pico-8 play session: mixed d-pad (fixed 12-tick cycle)

[t = 1 s] mixed d-pad (1.2s cycle ×~1): → ← ↑ ↓ + 🅾/❎ taps, ~1s
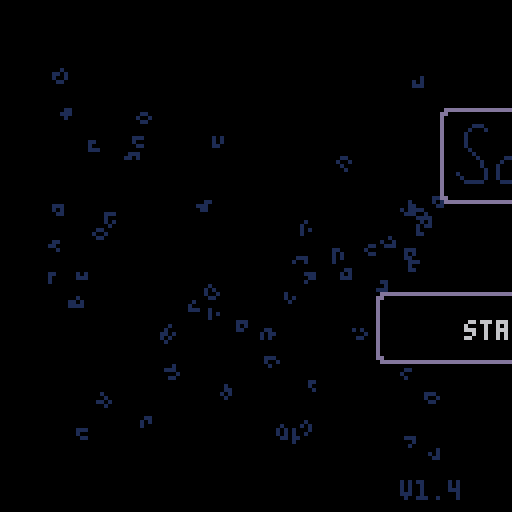
[t = 2 s] mixed d-pad (1.2s cycle ×~1): → ← ↑ ↓ + 🅾/❎ taps, ~2s
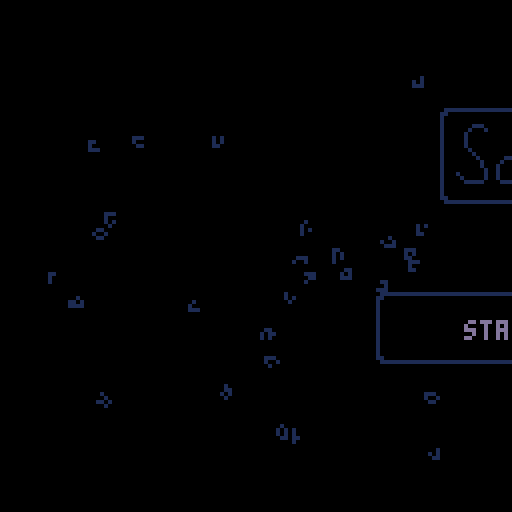
[t = 8 s] mixed d-pad (1.2s cycle ×~6): → ← ↑ ↓ + 🅾/❎ taps, ~8s
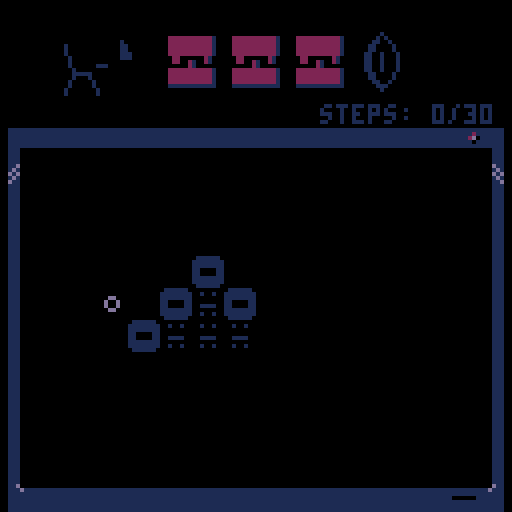

pico-8 cartridge
version 41
__lua__
--sokovirus
--by olivander65

--i hope you enjoy the game! 🐱
--the code was edited with an
--external editor near the end,
--so i don't promise it is
--organized well 웃

--blank desktop=(102*8,16*8)

function _init()
	ver="v1.4"
	mode=0 --0 for normal game, 1 for playlevel
	completedworlds={0,0,0}
	acheivement={0,0,0}
	menustars={0,0,0}
	debug={""}
	steps={0,0,0,0,0,0,0,0,0,0,0,0}
	beststeps={0,0,0,0,0,0,0,0,0,0,0,0}
	totalsteps=0
	--load cart data
	cartdata("sokovirus")
	menuitem(1, "reset data",
	function() clearcart() sfx(53) end
	)
	--load worlds and acheivements
	for i = 1,3 do
		completedworlds[i]=dget(i-1)--0,1,2
		acheivement[i]=dget(i+2)--3,4,5
		menustars[i]=dget(i+30)--31-33
	end

	totalsteps=dget(18)
	restartslide=false
	continue=false
	if completedworlds[1]+completedworlds[2]+completedworlds[3]>0 then
		continue=true
		--load steps data
		loadsteps()
	end

	
	--screen shake variables
	intensity = 0
	shake_control = 2
	ground_tile = 49
	goal_tile = 1
	--game timer
	t=0
	fadeperc=1
	
	cam_x,cam_y=0,0
	p_x,p_y=22,10
	level=1
	servertext={"server 1","server 2","server 3","stats"}
	servertextex={" - corpotech"," - xz news", " - safelink",""}
	--normal,squish up,squish right
	p_anims={112,116,117,118}
	
	p_ani=p_anims[1]
	--camera pos per lvl
	levelx={17,34,51,68,85,102,0,17,34,51,68,85,102}
	levely={0,0,0,0,0,0,16,16,16,16,16,16,16}

	--player pos per lvl
	plx={20,38,59,73,88,107,2,22,41,54,73,87}
	ply={9,10,12,7,8,9,26,22,22,25,25,25}
	
	newstext = "breaking news: an unknown computer virus is sweeping the city. lock your pc!"

	hubtext = {
		{">password: **********",
		">ipscan 132.55.23.1.8080",
		">select a server to begin"},
		{">message from employer:",
		">corpo tech down.",
		">two more to go. . ."},
		{">message from employer:",
		">news services disrupted.",
		">two more to go. . ."},
		{">message from employer:",
		">security measures dusted",
		">two more to go. . ."},
		{">message from employer:",
		">one last server. . .",
		">don't expect gratitude"},
	}

	boxtles={5,6,7,8,9,10,11}
	goaltles={21,22,23,24,25,26,27}

	dpal={0,1,1,2,1,13,6,4,4,9,3,13,1,13,14}

	dirx={-1,1,0,0,1,1,-1,-1}
	diry={0,0,-1,1,-1,1,1,-1}
	
	box={}
	goal={}
	--lock stuff
	lock={0,0,0}--keeps track of completed locks
	locksprite={64,64,64}
	lockpuff=0
	locktimer=0
	
	optsteps={30,35,65,75,100,115,60,50,50,115,100,62}--optimal steps
	slbx=nil --SLIDE BOX
	
	--particles
	part={}
	--scanline stuff
	showscan=true
	yscan=38
	yscanstart=38
	yscanend=120 -- -42+1

	blinkframe=0--used to blink text
	blinkcolor=7
	blinkindex=1
	menucountdown=-1
	init_menu()
	--used in wait function
	wait_time=0
	next_function=init_menu
	coin_puff=false
	show_coin=true
	templvl=level
	newsworks=true
end


function init_level()
	--music(32,1000)--level music
	yscan=yscanstart
	goal={}
	box={}
	buttbuff=-1	
	p_ox,p_oy=0,0--PLAYER OFFSET
	--OFFSET ALLOWS PLAYER TO SLIDE
	--INTO A GIVEN SPOT WITHOUT
	--LOSING POSITION		
	p_flp=false
	p_mov=nil
	p_t=0--ANIMATION TIMER (0 TO 1)
	_upd=upd_refresh_level
	_drw=drw_level
	--music(32,1000)
end
-->8
--update


function _update()
	blinktext()
	if intensity > 0 then shake() end
	t+=1--where we are in the anim
	_upd()
	--update particles
	updateparts()
end 

function lockanim(i)
	if locktimer<=1 then
		locksprite[i]+=2
	end
	locktimer-=1
end

function upd_open_lock()
	--prepare lock animation
	local lockdone = true
	for i=1,3 do
		--check to see if lock has animated
		if lock[i]==1 and locksprite[i]<70 then
			if locktimer<1 then
				lockpuff=i
				locktimer=5
			end
			lockanim(i)
			lockdone = false
		end
	end	
	if lockdone then
		wait_time=30
		next_function=upd_refresh_level--next function after wait
		_upd=upd_wait
	end
end


function upd_wait() 
	if wait_time <=0 then
		_upd=next_function
		fadeout(0.5)
	end
	wait_time-=1
	
end
function upd_wait_level_end()
	show_coin=false
	if wait_time <=0 then
		show_coin=true
		
		gameover = completedworlds[1]*completedworlds[2]*completedworlds[3]
		if gameover == 1 then
			init_gameover()
			music(0,10)
		else
			init_hub()
		end
		
		fadeout(0.5)
	end
	wait_time-=1
end

function loadsteps()
	for i=1,12 do
		steps[i]=dget(i+5)--6-17
	end
end

function init_gameover()
	--save menu stars
	for i=1,3 do
		dset(i+30,max(acheivement[i],menustars[i]))--31-33
		menustars[i]=dget(i+30)--31-33
	end
	
	--reset
	completedworlds={0,0,0}
	acheivement={0,0,0}
	steps={0,0,0,0,0,0,0,0,0,0,0,0}
	continue=false
	savecart()
	_upd=upd_gameover
	_drw=drw_gameover
end

function drw_gameover()
	cam_x=0
	cam_y=0
	camera(cam_x,cam_y)
	cls()
	rectfill2(1*8-2,5*8-2,14*8+4,10*8+3,0)--pc background color
	map()
	drawacheivements(menustars)
	rectfill2(2,126,16*8-4,2,6)--lower pc (prevent showing in shake)

	add_ani(p_ani,p_ani+3,16,4,10,40,false)
	print("thanks for playing!!!",22,40,11)
	add_ani(p_ani,p_ani+3,16,4,110,40,true)

	print("total game steps: "..totalsteps,34,48,3)
	
	--(_sa,_ea,_delay,_spd,_x,_y,_flp)
	add_grid(37,43,4,4,4*8,7*8,2,2)
	add_grid(37,43,3,4,7*8,7*8,2,2)
	add_grid(37,43,6,4,10*8,7*8,2,2)

	--circle for gold virus
	circfill(8*8+1,11*8+1,14,1)--outer circle
	circfill(8*8,11*8,14,11)--outer circle
	circfill(8*8,11*8,12,3)--inner circle
	
	
	local rtxt = "press ❎ to exit"
	print(rtxt,hcenter(rtxt),8*14,5)
	palt(0,false)
	palt(14,true)
	drawgrids()--draw grid animations
	draw_bas_ani()
	sdrawgrid(78,7*8,10*8+sin(time()-1),2,2)--gold virus
	palt(0,true)
	palt(14,false)
	drawparts()--particles
	draw_scanline()
end

function upd_gameover()
	if rnd(10)<1 then
		particleshatter(rnd(104),rnd(100),30,{7,10,9,1})
	end
	if btnp(5) then
		init_menu()
	end
end

function checkacheivement(world,start)
	local give = true
	for i = start,start+3 do
		if steps[i]>optsteps[i] then
			give = false
		end
	end
	if give then
		acheivement[world]=1
	else
		acheivement[world]=-1--failed
	end
end

function savecart()
	if mode==0 then--story save
		for i = 1,3 do
			dset(i-1,completedworlds[i])--0,1,2
			dset(i+2,acheivement[i])--3,4,5
		end
	end
	--save steps data
	for i=1,12 do
		if steps[i]>0 then
			if mode==0 then
				dset(i+5,steps[i])--start at 6-17
			end
			if beststeps[i]==0 then
				beststeps[i]=steps[i]
				dset(i+18,steps[i])--save best steps
			elseif beststeps[i]>steps[i] then
				beststeps[i]=steps[i]
				dset(i+18,steps[i])--save best steps
			end
		end
	end
	dset(18,totalsteps)
end

function clearcart()
	for i=0,33 do
		dset(i,0)--reset cart data
	end
	extcmd("reset")
end

function newgame()
	for i=0,17 do
		dset(i,0)--reset cart data
		--keep steps and beststeps
	end
	completedworlds={0,0,0}
	acheivement={0,0,0}
	reload(0x1000, 0x1000, 0x2000)--reload map
	steps={0,0,0,0,0,0,0,0,0,0,0,0}
	init_hub()
	
	
end

function upd_game()
	btn_buffer()
	slideinamim()
	do_btn_buffer(buttbuff)
	buttbuff=-1
	if checksolved() then	
		if mode==0 then--story
			if level%4 == 0 then--end of world
				if level<5 then
					completedworlds[1]=1
					checkacheivement(1,1)
				elseif level<9 then
					completedworlds[2]=1
					checkacheivement(2,5)
				else
					completedworlds[3]=1
					checkacheivement(3,9)
				end
				wait_time=40
				_upd=upd_wait_level_end
				coin_puff=true
				savecart()
				sfx(53)--end world
			else
				intensity += shake_control--set the camera to shake
				level+=1
				modlvl=(level-1)%4+1
				lock[modlvl-1]=1--unlock previous lock
				_upd=upd_open_lock
				savecart()
				sfx(54)--end level
			end		
		elseif mode == 1 then--levels
			fadeout(0.5)
			savecart()		
			init_playlevel()
			
			sfx(54)--end level
		end
		
	end
end

function blinktext()
	local colors = {3,11,12,7}
	blinkframe+=1
	if blinkframe>blinkspeed then
		blinkframe=0
		blinkindex+=1
		if blinkindex > #colors then
			blinkindex=1
		end
		blinkcolor=colors[blinkindex]

	end
	
end

-->8
--draw

--WORKS FOR 2x2 AND SINGLE FRAME ANIMS
function create_ani_list(_sa,_ea,_delay,grid)
	local _ani={}
	--add delay
	if _delay>0 then
		for x=0,_delay do
			add(_ani,_sa)
		end
	end
	--add normal frames

	local length=_ea
	local skip=0
	if grid then
		length=(_ea-_sa)/2+_sa
	end
	for x=_sa,length do
		add(_ani,x+skip)
		if grid then
			skip+=1
		end
	end
	return _ani
end

function add_ani(_sa,_ea,_delay,_spd,_x,_y,_flp)
	local _ani = create_ani_list(_sa,_ea,_delay,false)
	local a={
		ani=_ani,
		spd=_spd,--SPD OF ANI LOWER BETTER?
		x=_x,
		y=_y,
		flp=_flp
	}
	add(anims,a)
end



function draw_bas_ani()
	for a in all(anims) do
		fm=getframe(a.ani,a.spd)
		drawspr(fm,a.x,a.y,a.flp)
	end
end

--ONLY ADD 2x2 ANIMATED GRIDS
function add_grid(_sa,_ea,_delay,_spd,_x,_y,_w,_h)
	
	local _ani=create_ani_list(_sa,_ea,_delay,true)
	
	local a={
		ani=_ani,
		spd=_spd,
		x=_x,
		y=_y,
		w=_w,
		h=_h

	}
	add(grids,a)
end

function drawgrids()
	for g in all(grids) do
		--SINCE LOOP STARTS AT 0
		gw,gh=g.w-1, g.h-1	
		for x=0,gw do
			for y=0,gh do
				sp=getframe(g.ani,g.spd)
				drawspr(y*16+sp+x,g.x+x*8,g.y+y*8,false)
			end
		end
	end
end


function sdrawgrid(stspr,_x,_y,_w,_h)
	_w,_h=_w-1,_h-1--since start 0	
	for x=0,_w do
		for y=0,_h do		
			drawspr(y*16+stspr+x,_x+x*8,_y+y*8,false)
		end
	end
end

function getframe(ani,spd)
	return ani[flr(t/spd)%#ani+1]
end

function drawspr(_spr,_x,_y,_flp)
	spr(_spr,_x,_y,1,1,_flp)	
end

function drawdeskandlocks()
	--(sa,ea,delay,spd,x,y,flp)
	--lower bar
	rectfill2(cam_x+1*8,cam_y+24,13*8+6,8,5)
	rectfill2(cam_x+1*8+1,cam_y+25,13*8+4,6,1)
	--if story mode
	if mode==0 then
		--monitor
		add_ani(96,98,0,6,cam_x+3*8,cam_y+1*8,false)
		--chord
		add_ani(99,102,4,4,cam_x+4*8,cam_y+1*8,false)
		--draw desk
		sdrawgrid(45,cam_x+2*8,cam_y+1*8,3,2)
		
		if coin_puff then
			particleshatter(16*3+cam_x+5*8+4,cam_y+1*8+4,15,{7,11,3})
			particleshatter(16*3+cam_x+5*8+4,cam_y+1*8+4,15,{7,11,3})
			particleshatter(16*3+cam_x+5*8+4,cam_y+1*8+4,15,{7,11,3})
			coin_puff=false			
		end
		if show_coin then--draw coin
			add_grid(37,43,4,4,16*3+cam_x+5*8,cam_y+1*8,2,2)
		end
	end
	drawgrids()--draw grid animations
	drawparts()--particles
	if mode==0 then
		drawlock()
	end
	draw_bas_ani()--draw non-grid animations
end

function drawbox(b)
 	drawspr(b.tle,b.x*8+b.ox,b.y*8+b.oy,false)
end

function drawlock()
	for i=1,3 do
		
		sdrawgrid(locksprite[i],16*(i-1)+cam_x+5*8,cam_y+1*8,2,2)
		if lockpuff == i then
			particlepuff(16*(i-1)+cam_x+5*8+4,cam_y+1*8+4,{7,6,5})--draw puff
			lockpuff=0
		end
	end	
end



function _draw()
	grids={}
	anims={}
	_drw()
	checkfade()
	--draw debug
	local offst=0
	for txt in all(debug) do
		print(txt,cam_x+10,cam_y+offst,8)
		offst+=8
	end
end

function drw_level()
	cls()
	rectfill2(cam_x+1*8-2,cam_y+5*8-2,14*8+4,10*8+3,0)--pc background color
	--CHANGE TRANSPARENCY COLR
	drawspr(21,cam_x+14*8,cam_y+4*8,false)--draw pc logo (has pink)
	palt(0,false)
	palt(14,true)
	map()
	for b in all(box) do
		drawbox(b)
	end
	--draw player
	if p_ani == p_anims[1] then
		add_ani(p_ani,p_ani+3,4,4,p_x*8+p_ox,p_y*8+p_oy,p_flp)
	else
		add_ani(p_ani,p_ani,4,4,p_x*8+p_ox,p_y*8+p_oy,p_flp)
	end
	--draw everything else in the game
	drawdeskandlocks()
	oprint8("level "..templvl,cam_x+hcenter("level "..templvl),cam_y+1,11,1)
	print("steps: "..steps[templvl].."/"..optsteps[templvl],cam_x+44+slidetimer,cam_y+26,6)
 	--RETURN TRANSPARENCY COLR
	palt(0,true)
	palt(14,false)
	draw_scanline()
	rectfill2(cam_x+2,cam_y+126,16*8-4,2,6)--lower pc (prevent showing in shake)
end

--tool

function oprint8(_t,_x,_y,_c,_c2)
	for i=1,8 do
		print(_t,_x+1,_y+diry[i],_c2)		
	end
	print(_t,_x,_y,_c)
end

function rectfill2(_x,_y,_w,_h,_c)
	rectfill(_x,_y,_x+max(_w-1,0),_y+max(_h-1,0),_c)
end
function rrectfill2(_x,_y,_w,_h,_c)--draws box with round corner
	rectfill2(_x,  _y+1,_w,_h-2,_c)
	rectfill2(_x+1,_y  ,_w-2,_h,_c)
     end

function wait(_wait)
 repeat
		_wait-=1
		flip()
	until _wait<0
end
-->8
--gameplay

function moveplayer(dx,dy)--direction x and y are either 0, 1, or -1
	local newpx=p_x+dx
	local newpy=p_y+dy	
	
	if dx<0 then
		p_flp=true
	elseif dx>0 then
		p_flp=false
	end
	--planned tile to move to
	local tle=mget(newpx,newpy)
	--checkbox
	p_wall=false--used to change animations
	local bx = checkbox(newpx,newpy)
	--wall or box flag
	if fget(tle,0) or bx then
		p_sox=dx*8
		p_soy=dy*8
		p_ox,p_oy=0,0		
		p_mov=pbump--set to bump
		--box flag
		if bx then
			slbx=bx
			bx.dx=dx
			bx.dy=dy
		else
			sfx(61)--bump wall noise
		end
		p_wall=true
	else
		steps[level]+=1
		totalsteps+=1
		--no wall or box
		sfx(63)--walk sfx
		
		p_x+=dx
		p_y+=dy
		
		--SET OFFSET USED IN player loop
		p_sox=-dx*8
		p_soy=-dy*8
		
		p_ox,p_oy=p_sox,p_soy
		p_mov=pslide--set to slide into place
	end
	_upd=upd_p_loop--set player loop
	p_t=0
	
	
	
end

--this pauses player movement
--to animate
function upd_p_loop()
	btn_buffer()

	--wall animations
	if p_sox==0 then
		if p_wall then
			p_ani=p_anims[3]--bump wall
		else
			p_ani=p_anims[2]--squish up
		end
	else
		if p_wall then
			p_ani=p_anims[2]--squish left
		else
			p_ani=p_anims[3]--squish left
		end
	end
	p_t=min(p_t+0.3,1)

	p_mov() --moves the player offset by
	--trail particle
	particletrail(p_x*8+p_ox,p_y*8+p_oy)
	if p_t==1 then
		--call slide box
		p_ani=p_anims[1]--normal
		_upd=upd_game
		if slbx then
			movebox()
		end
	end
end

function pslide()
	p_ox=p_sox*(1-p_t)
	p_oy=p_soy*(1-p_t)
end

function pbump()
	local tme=p_t
	--go back the second half of the animation
	if p_t>0.5 then
		tme=1-p_t
	end
		p_ox=p_sox*tme
		p_oy=p_soy*tme
end

function btn_buffer()
	if buttbuff==-1 then
		buttbuff=getinput()
	end
end

function getinput()
	for i=0,5 do
		if btnp(i) then
			return i
		end
	end 
	return -1
end

function do_btn_buffer(_btn)
	if 0<=_btn and _btn<4 then
		moveplayer(dirx[_btn+1],diry[_btn+1])	
	end
 	if _btn==4 then--x key
		restartlevel()
 	end
	if _btn==5 and mode==1 then
		sfx(61)--select noise
		fadeout()
		init_playlevel()
	end
end

function restartlevel()
	particlepuff(p_x*8,p_y*8,{7,11,3})
	restartslide=true
	init_codeslide()
	steps[level]=0
end
 
function init_codeslide()
	intensity += shake_control--set the camera to shake
	sfx(60)--slide noise
	--set the offset counter

	p_sox=(p_x-plx[level])*8--used to set p_ox (starting offset)
	p_soy=(p_y-ply[level])*8--used to set p_oy
	--set player to starting location
	p_x=plx[level]
	p_y=ply[level]
	p_ox,p_oy=p_sox,p_soy
	p_mov=pslide
	_upd=upd_codeslide--set player loop
	p_t=0
end

function upd_codeslide()
	btn_buffer()
	p_t=min(p_t+0.1,1)
	p_ani=p_anims[4]
	p_mov() --moves the player offset by
	particlecode(p_x*8+p_ox,p_y*8+p_oy,17,{7,11,3})--code trail particle
	if p_t==1 then
		particlepuff(p_x*8,p_y*8,{7,11,3})
		--call slide box
		p_ani=p_anims[1]--normal
		init_level()
	end
end

function checksolved()
	local solved = true	
	for g in all(goal) do
		if checkbox(g.x,g.y) then
			mset(g.x,g.y,goal_tile)
			if not g.flg then
				g.flg = true
				sfx(59)--click square into place
				intensity += 0.5--set the camera to shake
				particleshatter(g.x*8,g.y*8,15,{11})
  			end
		else
			mset(g.x,g.y,g.gf)
			g.flg=false
			solved = false
		end
	end
	return solved
end

function upd_refresh_level()
	local lx=levelx[level]
	local ly=levely[level]
	steps[level]=0
	if restartslide then
		restartslide=false
		slidetimer=0
	else
		slidetimer=40
	end
	menu_anim = true--used for menu animations
	reload(0x1000, 0x1000, 0x2000)
	--restart lock for new world
	if level==5 or level == 9 or level == 1 then
		lock={0,0,0}
		locksprite={64,64,64}
	end
	cam_x=8*lx
	cam_y=8*ly
	camera(cam_x,cam_y)--pixel location
	--player stuff
	if plx[level]+ply[level]>0 then
		p_x=plx[level]
		p_y=ply[level]
	else
		p_x=lx+1
		p_y=ly+5
	end

	--INITIALIZE BOX AND GOAL
	box={}
	goal={}
	--LOAD UP THE BOXES AND GOALS
	for x=lx,lx+15 do
		for y=ly,ly+15 do
			tle=mget(x,y)
			--ALL THE BOX TYPES
			for t in all(boxtles) do
				if t==tle then
					particlepuff(x*8,y*8,{7,6,5})
					addbox(tle,x,y)
					palt(0,false)
					palt(14,true)
					mset(x,y,ground_tile)--SET GROUND TYLE
					palt(0,false)
					palt(14,true)
				end
			end
			--ALL THE GOAL TYPES
			for t in all(goaltles) do
				if t==tle then
					addgoal(tle,x,y)
				end
			end
		end
	end
	
	templvl=level--set the temp level to the actual level
		--set the state for the game
	_upd=upd_game 
	_drw=drw_level
end


-->8
--ui and juice

function shake()
	local shake_x=rnd(intensity) - (intensity /2)
	local shake_y=rnd(intensity) - (intensity /2)
  
	--offset the camera
	camera( shake_x + cam_x, shake_y + cam_y)
  
	--ease shake and return to normal
	intensity *= .9
	if intensity < .3 then 
		intensity = 0 
		camera(cam_x,cam_y)
	end
  end


function draw_scanline()
	--(_x,_y,_w,_h,_c)
	if showscan then
		rectfill2(cam_x+6,cam_y+yscan,116,1,3)

		showscan = false
	else
		showscan = true
		if yscan >= yscanend then
			yscan = yscanstart
		else
			yscan+=1
		end
		showscan=true
	end
end

function dofade()
 local p,kmax,col,k=flr(mid(0,fadeperc,1)*100)
 for j=1,15 do
  col = j
  kmax=flr((p+j*1.46)/22)
  for k=1,kmax do
   col=dpal[col]
  end
  pal(j,col,1)
 end
end


function fadeout(spd,_wait)
 if (spd==nil) spd=0.04
 if (_wait==nil) _wait=0
 repeat
  fadeperc=min(fadeperc+spd,1)
  dofade()
  flip()
 until fadeperc==1
 wait(_wait)
end

function checkfade()
	if fadeperc>0 then
		fadeperc=max(fadeperc-0.04,0)
		dofade()
	end
end


--menu
--(will move to ui when done)

function init_menu()
	blinkspeed=10
	music(0,10)
	frame=0
	msg={
		lines={},
		pos=0,
		rate=2,
		len=0
	     }
	     
	lines={
		"----------------------",
		">message from employer:",
		">your mission is the",
		">following,",
		">1) load user 42.42.10",
		">2) execute server scan",
		">3) break their ice",
		">3) delete all files",
		" .  .  .",
		">failure is not an option.",
	     }
	setmsg(lines)
	slidetimer = 200--used for menu animations
	menu_anim = true--used for menu animations
	if continue then
		menuoptions={"continue game","start new game","play a level"}
	else
		menuoptions={"start new game","play a level"}
	end
	
	menuselect=1
	menutext=menuoptions[menuselect]--set initial text
	--menu text moving
	m_ox=0
	mdx=0
	reversemenu=false
	_upd=upd_menu
	_drw=drw_menu
	
end

function hcenter(s)
	return 64-#s*2
    end

--might not use opening message
function updatemessage()
	if (frame%msg.rate==0) then
		msg.pos+=1
	end   
	frame+=1
end

function menuparticles()
	--create particles
	for i=1,3 do
		local rx = rnd(104)--random place to start rain
		local ry = rnd(100)
		local age = rnd(50)+10 -- age of particle
		particlecode(8+rx,10+ry,age,{11,3,1})
	end
end

function init_slidemenu()
	--add slide logic
	p_t=0
	m_sox=mdx*16
	sfx(63)
	m_ox=m_sox
	_upd=upd_slidemenu
	menutext=menuoptions[menuselect]

end


function upd_slidemenu()
	--slide
	p_t=min(p_t+0.4,1)
	m_ox=m_sox*(1-p_t)
	--return hub control
	if p_t==1 then
		_upd = upd_menu
		p_t=0
	end
end


function upd_menu()
	--updatemessage()
	mdx=0
	menuparticles()
	if menucountdown<0 then
		local _btn = getinput()
		if _btn==4 then
			sfx(47)--start game
			music(-1)--stop music
			blinkspeed=1
			menucountdown=20	
		elseif _btn==0 and menuselect>1 then --left
			menuselect-=1
			mdx=-1
			init_slidemenu()
		elseif _btn==1 and menuselect<#menuoptions then --right
			menuselect+=1
			mdx=1
			init_slidemenu()
		end
	else
		menucountdown-=1
		if menucountdown<=0 then			
			menucountdown=-1
			fadeout()
			part={}--clear particles
			if #menuoptions==3 then
				if menuselect==1 then
					init_hub()--continue
				elseif menuselect==2 then
					newgame()
				elseif menuselect==3 then
					init_playlevel()
				end
			else
				--new game
				if menuselect==1 then
					newgame()
				elseif menuselect==2 then
					init_playlevel()
				end
			end
			
		end
	end
end


function drw_menu()
	cls()
	drawparts()--particles

	--draw splash image
	rrectfill2(30+slidetimer,27,69,24,6)--outline
	rrectfill2(31+slidetimer,28,67,22,0)--center
	sdrawgrid(103,32+slidetimer,31,8,2)--(stspr,_x,_y,_w,_h)
	
	--character
	rrectfill2(54-slidetimer,52,20,20,6)--outline
	rrectfill2(55-slidetimer,53,18,18,0)--center
	
	add_ani(p_ani,p_ani+3,16,4,60-slidetimer,58,false)--(_sa,_ea,_delay,_spd,_x,_y,_flp)

	--menu prompt
	--(_x,_y,_w,_h,_c)
	rrectfill2(14+slidetimer,73,100,18,6)--outline
	rrectfill2(15+slidetimer,74,98,16,0)--center
	if menuselect==1 then
		for i=1,3 do
			if menustars[i]==1 then
				local colr=10+2*i
				oprint8("★", 44+8*i+slidetimer+m_ox, 90+sin(time()),8+2*i,1)
			end
		end
	end
	
	oprint8(menutext,hcenter(menutext)+slidetimer+m_ox,80,blinkcolor,1)
	if menuselect>1 then
		oprint8("⬅️",18+slidetimer-sin(time()*2),80,12,1)
	end
	if menuselect<#menuoptions then
		oprint8("➡️",101+slidetimer+sin(time()*2),80,12,1)
	end

	palt(0,false)
	palt(14,true)
	draw_bas_ani()
	palt(0,true)
	palt(14,false)
	
	print(ver,100,120,5)
	slideinamim()

end

function slideinamim()
	if menu_anim then
		if slidetimer < 0 then
			slidetimer += 2
			if slidetimer == 0 then
				menu_anim = false
			end
		
		elseif slidetimer > -32 then
			slidetimer -= 4
		end
	end

end


function drawmessage()
	offset=0
	y=0

	if(frame%msg.rate==0 and msg.pos<msg.len) then
		if sfx1 then
		 	sfx(50)--type noise
		else
			sfx1=true
		end
	end
	for l in all(msg.lines) do
		off=msg.pos-offset
		if (off<0) then
			break
		end

		linepos=min(#l,off)
		if l[linepos]==" " then
			sfx1=false
		end
		out=sub(l,0,linepos)
		print(out,wnd.l+5,wnd.t+y+5,3)
		offset+=#l
		y+=6
	end
end

function init_playlevel()
	--load best steps
	for i=1,12 do
		beststeps[i]=dget(i+18)--19-30
	end
	lvlsel=0
	lvl_y=8*(lvlsel)+15
	lvl_oy,lvl_soy=0,0
	mode=1
	cam_x,cam_y=0,0
	camera(cam_x,cam_y)
	_drw=drw_playlevel
	_upd=upd_playlevel
	
end


function upd_playlevel()
	local _btn=getinput()
	if _btn==⬆️ then	--up
		prevlvlsel=lvlsel
		lvlsel=(lvlsel-1)%12
		sfx(52)--move cursor noise
		init_lvlselmove()
	elseif _btn==⬇️ then--down
		prevlvlsel=lvlsel
		lvlsel=(lvlsel+1)%12
		sfx(52)--move cursor noise
		init_lvlselmove()
	elseif _btn==🅾️ then
		intensity += shake_control--set the camera to shake
		for i=0,7 do
			particlepuff(26+i*10, lvl_y+lvl_oy,{6,5,1})	
			particleshatter(26+i*10, lvl_y+lvl_oy,15,{11})	
		end
		sfx(51)--select noise
		music(-1)
		level=lvlsel+1
		_upd = upd_wait_for_particle--load the level
	elseif _btn==❎ then
		--return to menu
		sfx(61)--select noise
		init_menu()
		fadeout()
	end
end

function init_lvlselmove()
	p_t=0
	--if we are going from 0->3 or 3->0
	if (prevlvlsel == 11 and lvlsel == 0)
	or  (prevlvlsel==0 and lvlsel==11) then
		lvl_oy=0
		p_t=1
	else
		lvl_soy=8*(prevlvlsel-lvlsel)
		lvl_oy=lvl_soy
	end
	lvl_y=8*(lvlsel)+15
	_upd = upd_lvlselcursor_loop
end

--used to move the cursors and shake them
function upd_lvlselcursor_loop()
	--slide
	p_t=min(p_t+0.4,1)
	lvl_oy=lvl_soy*(1-p_t)
	--particles
	particlerectangle(26,lvl_y+lvl_oy,80)
	--return hub control
	if p_t==1 then
		_upd = upd_playlevel
	end
end


function drw_playlevel()
	cls(5)
	--(_x,_y,_w,_h,_c)
	rrectfill2(14,4,100,120,6)--outline of page
	rrectfill2(15,5,98,118,0)--center of page
	oprint8("select a level",hcenter("select a level"),8,11,1)
	drawparts()--particles
	for i=1,12 do
		local colr=3--dark green
		if i==(lvlsel+1) then
			colr=11--light green (for text)
			rectfill2(26,lvl_y+lvl_oy,80,7,3)
		end
			print("level "..i,26,8+i*8,colr)
			local best = beststeps[i]
			if best==0 then
				best=""
			end
			print("score: "..best,64,8+i*8,colr)		
	end
	local rtxt = "press ❎ to exit"
	print(rtxt,hcenter(rtxt),8*14+2,5)

end

--might not use opening message
function setmsg(lines)
	msg.lines=lines
	msg.pos=0
	msg.len=0
	sfx1=false
	for l in all(lines) do
	 msg.len+=#l
	end
end

--hub

function sethubtext()
	local c = completedworlds
	if cmplist(c,{0,0,0}) then
		return hubtext[1]
	elseif cmplist(c,{1,0,0}) then
		return hubtext[2]
	elseif cmplist(c,{0,1,0}) then
		return hubtext[3]
	elseif cmplist(c,{0,0,1}) then
		return hubtext[4]
	elseif c[1]+c[2]+c[3]>1 then
		return hubtext[5]
	end


	return ""
end

function cmplist(_a,_b)
	for i=1,#_a do
		if _a[i]!=_b[i] then
			return false
		end
	end
	return true
end


function init_hub()
	mode=0--story mode
	hubsel=0
	hub_x, hub_y=0,8*(9+2*hubsel)
	hub_oy,hub_soy=0,0
	cam_x,cam_y=0,0
	camera(0,0)	
	msg={
		lines={},
		pos=0,
		rate=2,
		len=0
	     }
	wnd={l=9,t=40}        
	lines=sethubtext()
	setmsg(lines)

	_upd=upd_hub
	_drw=drw_hub
	music(24,100)--hub music
end


function upd_wait_for_particle()
	if #part <= 0 then
		--level=4-- (used for debuging)
		init_level()
		fadeout()
	end
end

function init_hubmove()
	p_t=0
	--if we are going from 0->3 or 3->0
	if prevhubsel + hubsel == 3 and (prevhubsel==0 or hubsel==0) then
		hub_oy=0
		p_t=1
	else
		hub_soy=8*(prevhubsel-hubsel)
		hub_oy=hub_soy
	end
	hub_y=8*(9+1.5*hubsel)
	_upd = upd_hubcursor_loop
end

--used to move the cursors and shake them
function upd_hubcursor_loop()
	--slide
	p_t=min(p_t+0.4,1)
	hub_oy=hub_soy*(1-p_t)
	--particles
	particlerectangle(26, hub_y+hub_oy,80)
	--return hub control
	if p_t==1 then
		_upd = upd_hub
	end
	 
end

function upd_hub()
	updatemessage()
	local _btn=getinput()
	if _btn==⬆️ then	--up
		prevhubsel=hubsel
		hubsel=(hubsel-1)%4
		sfx(52)--move cursor noise
		init_hubmove()
	elseif _btn==⬇️ then--down
		prevhubsel=hubsel
		hubsel=(hubsel+1)%4
		sfx(52)--move cursor noise
		init_hubmove()
	elseif _btn==4 then
		if hubsel == 3 then--go to progress view
			init_stats()
			fadeout(0.5)
			sfx(51)--select noise
		elseif completedworlds[hubsel+1]==1 then
			sfx(61)--cant choose world
		else
			intensity += shake_control--set the camera to shake
			for i=0,7 do
				particlepuff(26+i*10, hub_y+hub_oy,{6,5,1})	
				particleshatter(26+i*10, hub_y+hub_oy,15,{11})	
			end
			sfx(51)--select noise
			music(-1)
			level=hubsel*4+1
			_upd = upd_wait_for_particle
		end
	end
end

function txtscroll(txt,x,y,w,spd,c)
	clip(x,y,w,5)--sets the clicking region of draw state
	local len=#txt*4+w
	local ox=(t/spd)%len
	print(txt,x+w-ox,y,c)
	clip()
     end

function drw_hub()
	cls(5)
	--news bar
	rectfill2(1*8-3,2,14*8+6,10,6)
	rectfill2(1*8-2,3,14*8+4,8,1)
	if completedworlds[2]==1 then --break news server
		print("bre0k1n8 n@w$: )(^$★+=_🐱🐱",1*8,5,8)
	else
		txtscroll(newstext,1*8-2,5,14*8+4,2,7)
	end

	--draw acheivement
	drawacheivements(acheivement)
	
	rectfill2(1*8-2,5*8-2,14*8+4,10*8+3,0)--pc background color
	map()
	--middle bar
	for i=0,13 do
		line((1+i)*8+1,64+4,(2+i)*8-2,64+4,3)
	end
	rectfill2(2,126,16*8-4,2,6)--lower pc (prevent showing in shake)
	
	--draw green > cursor
	add_ani(2,3,3,10, 8,hub_y+hub_oy, false)

	drawmessage()
	drawparts()--particles

	--selection rectangles
	for i=1,4 do
		local txt =""
		local colr=3--dark green
		local ys=(8+1.5*i)*8-4--10,12,14
		if i==(hubsel+1) then
			colr=11--light green (for text)
			rectfill2(26,hub_y+hub_oy,80,7,3)
		end
		txt=servertextex[i]
		if completedworlds[i]==1 then
			--draw server icon
			drawspr(27+i,16,ys,false)
			--draw red cross
			line(8*2,ys,8*3-1,ys+7,8)
			line(8*3-1,ys,8*2,ys+7,8)
			colr=5--dark grey (closed server)
			txt=" [error 404]"
		else
			--draw bounce server icon
			drawspr(27+i,16,ys+sin(time()),false)
		end
		print(servertext[i]..txt,26,ys+1,colr)
	end
	draw_bas_ani()
	drawgrids()
	draw_scanline()
end

function drawacheivements(_acheiv)
--draw acheivement
	print("optional",1*8,15,6)
	print("rewards",1*8,23,6)
	for i=1,3 do
		rrectfill2(((i-1)*3+6)*8,14,2*8+2,17,1)--holder background
		rrectfill2(((i-1)*3+6)*8-1,13,2*8+2,17,15)--holder
		if _acheiv[i]==1 then
			sdrawgrid(70+i*2,((i-1)*3+6)*8,13,2,2)
		elseif _acheiv[i]==-1 then
			rrectfill2(((i-1)*3+6)*8-1,13,2*8+2,17,6)
		end
	end
end

function init_stats()
	music(-1)
	loadsteps()
	_upd=upd_stats
	_drw=drw_stats
end

function upd_stats()
	local _btn=getinput()
	if _btn==5 then
		init_hub()
		fadeout()
	end

end

function drw_stats()
	cls(5)
	rectfill2(1*8-2,5*8-2,14*8+4,10*8+3,0)--pc background color
	map()
	drawacheivements(acheivement)
	rectfill2(2,126,16*8-4,2,6)--lower pc (prevent showing in shake)

	local _ts="total game steps: "..totalsteps
	print(_ts,hcenter(_ts),40,3)
	print("current run:",hcenter("current run:"),50,3)
	
	
	local lvl = 1
	local completed = "★ optimal!"
	local col = 12
	for i = 1,3 do
		if steps[lvl]>0 then
			for i = 0,3 do
				if steps[lvl+i]>optsteps[lvl+i] and steps[lvl+i]>0 then
					completed = "😐 no reward"
					col = 9
				end
			end
		else
			completed=""	
		end
		print("server "..i..": ",8,40+i*9*2,11)
		print(completed,46,40+i*9*2,col)
		local steptext = ""
		for i=0,3 do
			steptext = steptext.." "..steps[lvl+i].."/"..optsteps[lvl+i]
		end

		print(steptext,8,48+i*9*2,3)
		lvl=lvl+4
		completed = "★ optimal!"
	end
	local _t = "press ❎ to exit"
	print(_t,hcenter(_t),8*14,5)
	draw_scanline()
end

-->8
--box and goal

--goal
function addgoal(tle,gx,gy) 
	local g={
		gf=tle,--tile normally
		x=gx,
		y=gy,
		flg=false
	}
	add(goal,g)
end

--box movement
function addbox(btle,bx,by) 
	local b={
		x=bx,
		y=by,
		ox=0,
		oy=0,
		tle=btle
	}
	add(box,b)
end

function checkbox(x,y)
	for b in all(box) do
 	if b.x==x and b.y==y then
 		return b
 	end
 end
 return false--NO BOX FOUND
end

function movebox()
	pushto=mget(slbx.x+slbx.dx,slbx.y+slbx.dy)
	--IF WALL
	slbx.mov=boxslide
	if fget(pushto,0) or checkbox(slbx.x+slbx.dx,slbx.y+slbx.dy) then
		sfx(61) -- wall noise
		slbx.mov=boxbump
		slbx.sox=slbx.dx*8
		slbx.soy=slbx.dy*8
		slbx.ox,slbx.oy=0,0
	else
		--PUSH BLOCK	
		slbx.x+=slbx.dx--SET NEW DESTINATION
		slbx.y+=slbx.dy
		slbx.sox=-slbx.dx*8--STARTING OFFSET
		slbx.soy=-slbx.dy*8
		slbx.ox,slbx.oy=slbx.sox,slbx.soy
		sfx(62)--push sound
		steps[level]+=1
		totalsteps+=1
	end
	p_t=0
	_upd=upd_box_loop
end

--LOOP UNTIL BOX FINISHES MOVING
function upd_box_loop()
	btn_buffer()
	p_t=min(p_t+.4,1)
	slbx.mov(p_t)
	particletrail(
	slbx.x*8+slbx.ox+4,
	slbx.y*8+slbx.oy+4)
	
	if p_t==1 then
		_upd=upd_game
		slbx=nil
	end
end

function boxslide(p_t)
	slbx.ox=slbx.sox*(1-p_t)
	slbx.oy=slbx.soy*(1-p_t)	
end

function boxbump(p_t)
	local tme=p_t
	--go back the second half of the animation
	if tme>0.5 then
		tme=1-p_t
	end
	slbx.ox=slbx.sox*tme
	slbx.oy=slbx.soy*tme
end

-->8
--particles

-- add a particle
function addpart(_x,_y,_dx,_dy,_type,_rad,_maxage,_col)
	local _p = {}
	_p.x=_x
	_p.y=_y
	_p.dx=_dx
	_p.dy=_dy
	_p.typ=_type
	_p.rad=_rad--radius of circle if used
	_p.orad=_rad--original radius
	_p.mage=_maxage
	_p.age=0
	_p.col=0--also sprite val
	_p.color_array=_col

	add(part,_p)
end
--4:19
-- spawn a trail
function particletrail(_x,_y)
	if rnd()<0.5 then
		local _ang=rnd()
		local _ox=sin(_ang)*2*.6
		local _oy=cos(_ang)*2*.6
		addpart(
			_x+_ox+4,
			_y+_oy+4,
			0,--dx
			0,--dy
			0,--type
			0,--radius
			15+rnd(10),
			{11,3,1}
		)
	end
end

function particlecode(_x,_y,_age,_col)
	for i=1,10 do
		local _ang=rnd()
		local _ox=sin(_ang)*2*.6
		local _oy=cos(_ang)*2*.6
		addpart(
			_x+_ox+4,
			_y+_oy+4,
			0,--dx
			0,--dy
			1,--type
			0,--radius
			_age,--age
			_col
		)
	end
end

function particlerectangle(_x,_y,_w)
	addpart(
		_x,
		_y,
		0,
		0,
		3,--type
		_w,--radius/width
		5,--age
		{11,3,1}
	)
end

function particlepuff(x,y,col)
	for i=0,10 do
		local _ang=rnd()
		local _dx=sin(_ang)*2
		local _dy=cos(_ang)*2
		addpart(
			x+4,
			y+4,
			_dx,--dx
			_dy,--dy
			2,--type
			rnd(5),--radius
			10,--age
			col
		)
	end
end

--place brick in slot
function particleshatter(x,y,age,col)
	for i=0,10 do
		local _ang=rnd()
		local _dx=sin(_ang)*1
		local _dy=cos(_ang)*1
		addpart(
			x+4,
			y+4,
			_dx,
			_dy,
			1,--type
			0,--radius
			age,--age
			col--color
		)
	end
end


function updateparts()
	local _p
	for i=#part,1,-1 do
		_p=part[i]
		_p.age+=1
		local agperc=_p.age/_p.mage--AGPERC 0->1
		if _p.age > _p.mage then
			del(part,part[i])
		else
		 -- change colors
			if #_p.color_array==1 then
				_p.col = _p.color_array[1]
			end
			--FLR(PERCENT*#ARRAY) = THE INDEX OF THE COLOR
			local _ci =1+flr(agperc*#_p.color_array)
			_p.col = _p.color_array[_ci]
		end
		
		--shatter particle
		if _p.typ == 1 then
		--	_p.dy+=0.1
		end
		
		--puff particle
		if _p.typ == 2 then
			local _ci = 1-agperc
			_p.rad = _ci*_p.orad
			--friction
			_p.dx=_p.dx*0.84
			_p.dy=_p.dy*0.84
			-- _p.rad -= 0.4
			-- if _p.rad < 0 then
			-- 	_p.r=0
		end

		--move particle
		_p.x+=_p.dx
		_p.y+=_p.dy
	end
end

function drawparts()
	for i=1,#part do
		_p=part[i]
		-- pixel particle
		if _p.typ == 0 or _p.typ == 1 then
			pset(_p.x,_p.y,_p.col)
		elseif _p.typ == 2 then
			circfill(_p.x,_p.y,_p.rad,_p.col)
		elseif _p.typ == 3 then--rectangle particle
			rectfill2(_p.x,_p.y,_p.rad,7,_p.col)
		end
	end
end
__gfx__
00000000bbbbbbbb000000000000000000d66600e4eeeeeeeeeeeeeeeeeeeeeeeeeeeeeeeeeeeeeeeeeeeeeeeeeeee4e00000000000000000000000000000000
00000000b333333b000030000000000000d766004e4eeeeee55555eeee6ee6eee656565eeeddddeeee5555eeee5554ee00000000000000000000000000000000
00700700b333333b000003000000000000d67600e49eeeeee522225ee555555ee777775eed1111dee586685ee555451e00000000000000000000000000000000
00077000b333333b000000300000000000d76700eee9eeeee522225ee522225ee7ddd75eed1dd1dee565565ee555551e00000000000000000000000000000000
00077000b333333b000003000000000000d67600eeee9eeee555555ee544445ee777775eed1dd1dee575575ee555551e00000000000000000000000000000000
00700700b333333b000030000000000000d66700eeeae9eee599995ee555555ee7ddd75eed1111de55755755e555551e00000000000000000000000000000000
00000000b333333b000000000000000000d66600eeeeae9ee5aaaa5eee6ee6eee77777eeeeddddee5e5ee5e5ee1111ee00000000000000000000000000000000
00000000bbbbbbbb000000000000000000d66600eeeeeae9eeeeeeeeeeeeeeeeeeeeeeeeeeeeeeeeeeeeeeeeeeeeeeee00000000000000000000000000000000
dddddd5e666666660066666666666666666666005555555ee464464ee444444e65555556eeeeeeeeeeeeeeeeeeeeeeee066666600d0000d00000000000000000
dddddd5e666666860066666666666666666666006666666e464444644444444466666666eddddddeee4744eeee5555ee06bbbb600d0000d00666666000000000
dddddd5e66666a7e0066666666666666666666006655566e464444644644446466c6cc66dddd38dee574474ee559955e06bbbb600d0000d00633336000008000
dddddd5e666666c6006666666666666666666600e5e5e5ee44644644445555446c6666c6dddddddee744744e599aa99506bbbb600d0550d00633336000097f00
dddddd5e666666660066666666666666666666005566655e4a6aa6a444dddd446c6666c6d55555dee577447e5aaaaaa506dddd60056666500666b86000a777e0
dddddd5edddddddd00666dddddddddddddd666006666666e496996944644446466cc6c66d66666dee744474e59999995065555600566b85006655660000b7100
5555555e0000000000666d000000000000d666005555555e455555544444444466666666dddddddee544744e5aaaaaa50666666005555550066666600000c000
eeeeeeee0000000000666d000000000000d66600eeeeeeeee555555ee444444ee666666eeeeeeeeeee4744ee5555555500000000000000000000000000000000
2222225e0000000000666d0000666d0000d66600eeeee66666eeeeeeeeeeeee6eeeeeeeeeeeeeee6eeeeeeeeeeeeeee6eeeeeeeeeeeeeeeeeeeeeeeeeeeeeeee
2222225edddddddd00666d0000667d0000d66600eee665555566eeeeeeeeee656eeeeeeeeeeeee666eeeeeeeeeeeee656eeeeeeeeeeeeeeeeeeeeeeeeeeeeeee
2222225e6666666600666d0000676d0000d66600ee655ddddd556eeeeeeee65d66eeeeeeeeeeee666eeeeeeeeeeee66d56eeeeeeeeeeeeeeeeeeeeeeeeeeeeee
2222225e6666666600666d0000767d0000d66600e65dddd6dddd56eeeeee65ddd66eeeeeeeeeee666eeeeeeeeeee66ddd56eeeee4eeeeeeeeeeeeeeeeeeeeeee
2222225e6b55555600666d0000676d0000d66600e65ddd6d6ddd56eeeeee65ddd66eeeeeeeeeee666eeeeeeeeeee66ddd56eeeee4eeeeeeeeeeeeeeeeeeeeeee
2222225e6666666600666d0000766d0000d6660065ddd6ddd6ddd56eeee65dd6dd66eeeeeeeeee66eeeeeeeeeee66dd6dd56eeee4eeeeeeeeeeeeeeeeeeeeeee
5555555e0000000000666d0000666d0000d6660065ddd66dd6ddd56eeee65dd6dd66eeeeeeeeee66eeeeeeeeeee66dd6dd56eeee54eeeeeeeeeeeeeeeeeeeeee
eeeeeeee0000000000666d0000666d0000d6660065ddd666d6ddd56eeee65dd6dd66eeeeeeeeee66eeeeeeeeeee66dd6dd56eeee54eeeeeeeeeeeeeeeeeeeeee
9999995eeeeeeeee00666d000000000000d6660065ddd666d6ddd56eeee65dd6dd66eeeeeeeeee66eeeeeeeeeee66dd6dd56eeee54eeeeee666ddddddddddddd
9999995eeeeeeeee00667dddddddddddddd7660065ddd6ddd6ddd56eeee65dd6dd66eeeeeeeeeee6eeeeeeeeeee66dd6dd56eeeee54eeeeedddddd555555555d
9999995eeeeeeeee006667666666666666766600e65ddd6d6ddd56eeeeee65ddd66eeeeeeeeeeee66eeeeeeeeeee66ddd56eeeeee544444e55555deeeeeeee5d
9999995eeeeeeeee006666666666666666666600e65dddd6dddd56eeeeee65ddd66eeeeeeeeeeee66eeeeeeeeeee66ddd56eeeeee545554eeeee5deeeeeeee5d
9999995eeeeeeeee006666666666666666666600ee655ddddd556eeeeeeee65d66eeeeeeeeeeee666eeeeeeeeeeee66d56eeeeeee45eeee4eeee5deeeeeeee5d
9999995eee3eeeee006666666666666666666600eee665555566eeeeeeeeee666eeeeeeeeeeeee666eeeeeeeeeeeee666eeeeeeee45eeee4eeee5deeeeeeee5d
5555555eeeeeeeee000000000000000000000000eeeee66666eeeeeeeeeeeee6eeeeeeeeeeeeeee6eeeeeeeeeeeeeee6eeeeeeee45eeeeee4eee5deeeeeeee5d
eeeeeeeeeeeeeeee000000000000000000000000eeeeeeeeeeeeeeeeeeeeeeeeeeeeeeeeeeeeeeeeeeeeeeeeeeeeeeeeeeeeeeee45eeeeee4eee5deeeeeeee5d
e55555555555555ee59999999999945ee59999999999945ee55555555555555e000000000000000000006666666000000000000000000000ea91eeeeeeeeea91
e59999999999945ee59999999999945ee59999999999945ee53333333333315e000dddddd00000000066ddd8ddd660000000000000000000ea91eeeeeeeeea91
e59999999999945ee59999999999945ee59999999999945ee53333333333315e0dd555555dd0000006dddd888dddd6000066666666660000eeea91eeeeea91ee
e59999999999945ee59999999999945ee59999999999945ee55335555553155ed5555555555d00006dddd8d8d8dddd600666666666666100eeea91eeeeea91ee
e59999999999945ee59999999999945ee55995555559455eee5335eeee5315eeddd555555ddddd006dddd8d8dddddd600663333333366100eeaaaaaaaaaaa91e
e59999999999945ee55995555559455eee5995eeee5945eeee5555eeee5555eedddddddddddd1dd06dddd8d8dddddd600663333333366100eeaaaaaaaaaaa91e
e55995555559455eee5995eeee5945eeee5555eeee5555eeeeeeeeeeeeeeeeeedddbddddbddd01dd6dddd8d8d8dddd600663333333366100eea900690069a91e
ee599559455945eeee555555555555eeeeeeeeeeeeeeeeeeeeeeeeeeeeeeeeeeddddbddbdddd001d06dddd888dddd6100663b33333366100eea900990099a91e
e55555594555555eeeeeee5945eeeeeeeeeeee5555eeeeeeeeeeeeeeeeeeeeeeddddbbbbdddd000d0066ddd8ddd661000663bbbb3d366100eea900000000a91e
e59999999999945ee55555594555555eeeeeee5945eeeeeeeeeeee5555eeeeeedddbdbbdbddd00dd00006666666110000663333333366100eea900000000a91e
e59999999999945ee59999999999945ee55555594555555eeeeeee5315eeeeeedddbddddbddd0dd100006666666100000666666666666100a91eaaaaaaa91ea9
e59999999999945ee59999999999945ee59999999999945ee55555531555555eddddbddbdddddd1000006666666100000666566666866100a91eaaaaaaa91ea9
e59999999999945ee59999999999945ee59999999999945ee53333333333315edddddddddddd110000006666666100000665556668666100a91eeeeeeeeeeea9
e54444444444445ee54444444444445ee59999999999945ee53333333333315e1dddddddddd1000000006611116100000666566666666100a91eeeeeeeeeeea9
e55555555555555ee55555555555555ee55555555555555ee55555555555555e01dddddddd10000000006600016100000066666666661000eeaaa91eeeaaa91e
eeeeeeeeeeeeeeeeeeeeeeeeeeeeeeeeeeeeeeeeeeeeeeeeeeeeeeeeeeeeeeee001111111100000000006600016100000011111111110000eeaaa91eeeaaa91e
eeee555eeeee555eeeee555eeeeeeeeeeeeeeeeeeeeeeeeeeeeeeeee000001ccc000000000000000000000000000000000000000000000000000000000000000
eeeeb555eeeeb555eeee3555eeeeeeeeeeeeeeeeeeeeeeeeeeeeeeee00001c111c00000000000000000000000b300000b3000000000000000000000000000000
eee3b565eeeb3565eeebb5655eeeeeee5eeeeeee5eeeeeee5eeeeeee0001c1000100000000000000000000000b300000b3000000000000000000000000000000
eeeb3566eeebb566eee3b5665eeeeeee5eeeeeee5eeeeeee5eeeeeee0001c0000000000000000000000000000b300000b3000000000000000000000000000000
eeebb566eee3b566eeeb356655eeeeee55eeeeee55eeeeee55eeeeee0001c0000000000000000000000000000b300000b3000000000000000000000000000000
eee3b566eeeb3566eeebb56665ee55ee65ee55ee65eeccee65ee55ee0001c000000000000001c001c000000000b3000b30000000000000000000000000000000
eeee3566eeeeb566eeeeb56665e5ee5e65ecee5e65e5ee5e65e5eece00001c00000000000001c01c0000000000b3000b30000000000000000000000000000000
eeee5555eeee5555eeee5555555eeee555ceeee5555eeee5555eeeec000001c0000000000001c1c00000000000b3000b30000000000000000000b30000000000
ebeeeebeeebeebeeebeeeebeeeeeeeeeeeebeebeeeeeeeeeeeeeeeee0000001c000001cc0001c1c00001cc00000b300b300b300b30000000000b3b3000000000
eebeebeeebbbbbbeeebeebeeebeeeebeeeeeeeeeeebeeebeeeeeeeee00000001c0001c01c001cc00001c01c0000b30b3000000b3b30b30b300b3000000000000
ebbbbbbeeb0303beebbbbbbeeebeebeeeeebbbbeeeebebeeeeeeeeee00000001c001c001c001cc0001c0001c000b30b3000b30b3000b30b300b3000000000000
eb0303beeb0000beeb0303beebbbbbbeeeeb03beeebbbbbeeeebbeee000000001c01c0001c01c1c001c0001c0000b0b3000b30b3000b30b3000b300000000000
eb0000beeebbbbeeeb0000beeb0303beeeeb00beebebbbebeeebbeee01c000001c01c0001c01c1c001c0001c0000b0b3000b30b3000b30b30000b30000000000
bebbbbebbeeeeeebbebbbbebbebbbbebeebebbebebeeeeebeeeeeeee001c00001c01c001c001c01c01c001c000000b30000b30b3000b30b300000b3000000000
beeeeeebbeeeeeebebeeeebebeeeeeebeebeeeebeebbebbeeeeeeeee0001ccccc0001ccc0001c001c01ccc0000000b30000b30b30000bb3b30bbb30000000000
ebbeebbeebeeeebeeebeebeeebbeebbeeeebeebeeeeeeeeeeeeeeeee000000000000000000000000000000000000000000000000000000000000000000000000
__gff__
0000000001000000000000000000000001010101010000000000000000000000010101010100000000000000000000000100010101000000000000000000000000000000000000000000000000000000000000000000000000000000000000000000000000000000000000000000000000000000000000000000000000000000
0000000000000000000000000000000000000000000000000000000000000000000000000000000000000000000000000000000000000000000000000000000000000000000000000000000000000000000000000000000000000000000000000000000000000000000000000000000000000000000000000000000000000000
__map__
0000000000000000000000000000000000000000000000000000000000000000000000000000000000000000000000000000000000000000000000000000000000000000000000000000000000000000000000000000000000000000000000000000000000000000000000000000000000000000000000000000000000000000
0000000000000000000000000000000000000000000000000000000000000000000000000000000000000000000000000000000000000000000000000000000000000000000000000000000000000000000000000000000000000000000000000000000000000000000000000000000000000000000000000000000000000000
0000000000000000000000000000000000000000000000000000000000000000000000000000000000000000000000000000000000000000000000000000000000000000000000000000000000000000000000000000000000000000000000000000000000000000000000000000000000000000000000000000000000000000
0000000000000000000000000000000000000000000000000000000000000000000000000000000000000000000000000000000000000000000000000000000000000000000000000000000000000000000000000000000000000000000000000000000000000000000000000000000000000000000000000000000000000000
1213131313131313131313131313111400121313131313131313131313131311140012131313131313131313131313131114001213131313131313131313131313111400121313131313131313131313131311140012131313131313131313131313131114001213131313131313131313131313111400000000000000000000
2300000000000000000000000000000400230000000000000000000000000000040023000000001010101010000000000004002300000000000000000000000000000400230000001010101010000000000000040023000000000000000000000000000004002300000000003030303030000000000400000000000000000000
2200000000000000000000000000002400220000001010101010100000000000240022000000001031313110000000000024002200000000101010101010000000002400220000001031313110101000000000240022000000000030303030300000000024002200000000003031313130000000002400000000000000000000
2200000000000000000000000000002400220000001031313131101000000000240022000010101031103110100000000024002200000000101616161010000000002400220000001031103131311000000000240022003030303030313131300000000024002200000030303031083130000000002400000000000000000000
2200000000000000000000000000002400220010101031171031311000000000240022000010313107170731100000000024002200000000100631103110000000002400220000001031063110311000000000240022003019191919310931300000000024002200000030313131083130000000002400000000000000000000
2200000000000000000000000000002400220010313117071710311000000000240022000010311017103131100000000024002200000000103106313110000000002400220000001010100610311000000000240022003030303030093130300000000024002200000030313131083130000000002400000000000000000000
2200000000000000000000000000002400220010311707070731311000000000240022000010313107170731100000000024002200000000103131063110000000002400220000001010313106311000000000240022000000003031093131303030000024002200000030303031183030000000002400000000000000000000
2200000000000000000000000000002400220010101031103131101000000000240022000010101031101710100000000024002200000000101010313110000000002400220000000010313116100000000000240022000000003031313031313130000024002200000000003031183000000000002400000000000000000000
2200000000000000000000000000002400220000001031313110100000000000240022000000001031313110000000000024002200000000000010313110000000002400220000000010101016100000000000240022000000003031313131093130000024002200000000003031183000000000002400000000000000000000
2200000000000000000000000000002400220000001010101010000000000000240022000000001010101010000000000024002200000000000010101010000000002400220000000000001016100000000000240022000000003031313030303030000024002200000000003030303000000000002400000000000000000000
2200000000000000000000000000002400220000000000000000000000000000240022000000000000000000000000000024002200000000000000000000000000002400220000000000001010100000000000240022000000003030303000000000000024002200000000000000000000000000002400000000000000000000
3233333333333333333333333333213400323333333333333333333333333321340032333333333333333333333333332134003233333333333333333333333333213400323333333333333333333333333321340032333333333333333333333333332134003233333333333333333333333333213400000000000000000000
0000000000000000000000000000000000000000000000000000000000000000000000000000000000000000000000000000000000000000000000000000000000000000000000000000000000000000000000000000000000000000000000000000000000000000000000000000000000000000000000000000000000000000
0000000000000000000000000000000000000000000000000000000000000000000000000000000000000000000000000000000000000000000000000000000000000000000000000000000000000000000000000000000000000000000000000000000000000000000000000000000000000000000000000000000000000000
0000000000000000000000000000000000000000000000000000000000000000000000000000000000000000000000000000000000000000000000000000000000000000000000000000000000000000000000000000000000000000000000000000000000000000000000000000000000000000000000000000000000000000
0000000000000000000000000000000000000000000000000000000000000000000000000000000000000000000000000000000000000000000000000000000000000000000000000000000000000000000000000000000000000000000000000000000000000000000000000000000000000000000000000000000000000000
1213131313131313131313131313111400121313131313131313131313131311140012131313131313131313131313131114001213131313131313131313131313111400121313131313131313131313131311140012131313131313131313131313131114001213131313131313131313131313111400000000000000000000
2300000000000000000000000000000400230000003030303030303000000000040023000020202020202000000000000004002300000000000000000000000000000400230000002020202000000000000000040023000000000000000000000000000004002300000000000000000000000000000400000000000000000000
2200000030303030303030303030002400220000003031313131313030000000240022000020313131312000000000000024002200002020202020000000000000002400220000002031312020202000000000240022202020202000002020202000000024002200000000000000000000000000002400000000000000000000
22000000303131313131313131300024002200000030310818081831300000002400220000203120201a202020200000002400220000203131312020000000000000240022000000201b3120311b2000000000240022203131152000202031312000000024002200000000000000000000000000002400000000000000000000
22000030303130303030303031300024002200000030311808180831300000002400220000203131310a3131312000000024002220202031200a312020202020200024002200000020310b1b0b312000000000240022201505312020203105152020000024002200000000000000000000000000002400000000000000000000
22303030313130303031313031300024002200000030310818081831300000002400220000202020201a202031200000002400222031313120313131311a1a1a200024002200000020310b310b312000000000240022203131053131310531313120000024002200000000000000000000000000002400000000000000000000
22303131093131093131091919300024002200000030311808180831300000002400220000203131310a31313120000000240022203131310a310a2031202020200024002200000020310b1b0b312000000000240022201505312020203105153120000024002200000000000000000000000000002400000000000000000000
22303030313130303131313030300024002200000030303030303030300000002400220000203120201a202020200000002400222020202020203131312000000000240022000000201b3120311b2000000000240022203131152000202031313120000024002200000000000000000000000000002400000000000000000000
22303030303030303131313119300024002200000000000000000000000000002400220000203131310a3131200000000024002200000000002020202020000000002400220000002031312020202000000000240022203120312000002020202020000024002200000000000000000000000000002400000000000000000000
2200000000000030303030303030002400220000000000000000000000000000240022000020202020313131200000000024002200000000000000000000000000002400220000002020202000000000000000240022203131312000000000000000000024002200000000000000000000000000002400000000000000000000
2200000000000000000000000000002400220000000000000000000000000000240022000000000020202020200000000024002200000000000000000000000000002400220000000000000000000000000000240022202020202000000000000000000024002200000000000000000000000000002400000000000000000000
3233333333333333333333333333213400323333333333333333333333333321340032333333333333333333333333332134003233333333333333333333333333213400323333333333333333333333333321340032333333333333333333333333332134003233333333333333333333333333213400000000000000000000
